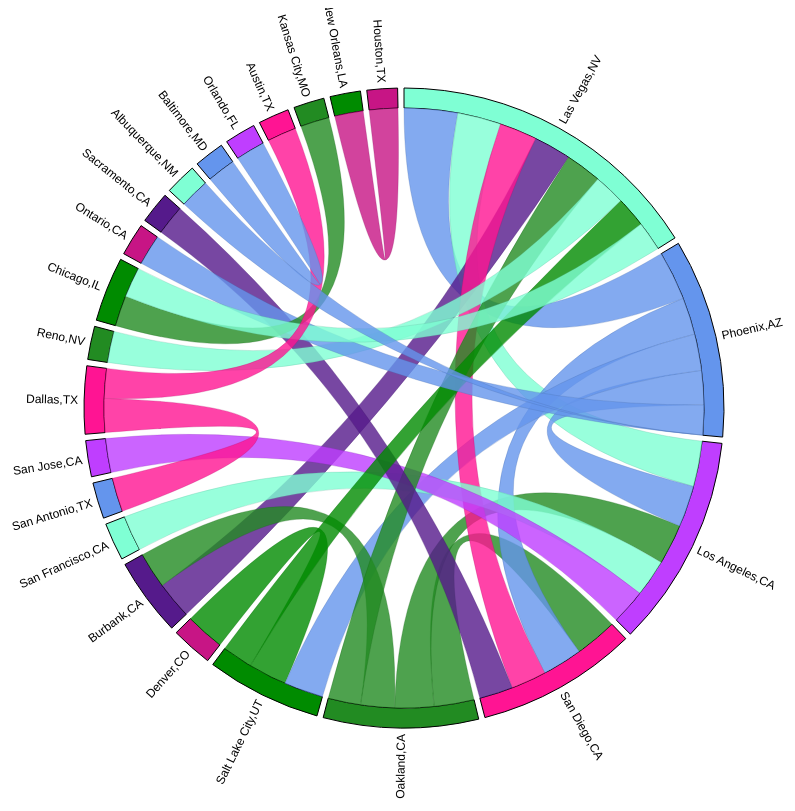
D3 v3 page, settled after 480 driven frames (8 s of simulated time); the page loaded 1 data file(s).


    var _gaq = _gaq || [];
    _gaq.push(['_setAccount', 'UA-45101494-1']);
    _gaq.push(['_setDomainName', 'delimited.io']);
    _gaq.push(['_trackPageview']);
    (function() {
        var ga = document.createElement('script'); ga.type = 'text/javascript'; ga.async = true;
        ga.src = ('https:' == document.location.protocol ? 'https://ssl' : 'http://www') + '.google-analytics.com/ga.js';
        var s = document.getElementsByTagName('script')[0]; s.parentNode.insertBefore(ga, s);
    })();
    

      //*******************************************************************
      //  CREATE MATRIX AND MAP
      //*******************************************************************
      d3.csv('circle_data.csv', function (error, data) {
        var mpr = chordMpr(data);

        mpr
          .addValuesToMap('origin')
          .setFilter(function (row, a, b) {
            return (row.origin === a.name && row.dest === b.name)
          })
          .setAccessor(function (recs, a, b) {
            if (!recs[0]) return 0;
            return +recs[0].flightscount;
          });
        drawChords(mpr.getMatrix(), mpr.getMap());
      });
      //*******************************************************************
      //  DRAW THE CHORD DIAGRAM
      //*******************************************************************
      function drawChords (matrix, mmap) {
        var w = 980, h = 800, r1 = h / 2, r0 = r1 - 100;

        var fill = d3.scale.ordinal()
            .domain(d3.range(4))
            //.range(["#000000", "#FFDD89", "#957244", "#F26223"]);
            .range(["#7FFFD4","#6495ED","#BF3EFF","#FF1493","#228B22","#008B00","#C71585","#551A8B"]);

        var chord = d3.layout.chord()
            .padding(.02)
            .sortSubgroups(d3.descending)
            .sortChords(d3.descending);

        var arc = d3.svg.arc()
            .innerRadius(r0)
            .outerRadius(r0 + 20);

        var svg = d3.select("body").append("svg:svg")
            .attr("width", w)
            .attr("height", h)
          .append("svg:g")
            .attr("id", "circle")
            .attr("transform", "translate(" + w / 2 + "," + h / 2 + ")");

            svg.append("circle")
                .attr("r", r0 + 20);

        var rdr = chordRdr(matrix, mmap);
        chord.matrix(matrix);

        var g = svg.selectAll("g.group")
            .data(chord.groups())
          .enter().append("svg:g")
            .attr("class", "group")
            .on("mouseover", mouseover)
            .on("mouseout", function (d) { d3.select("#tooltip").style("visibility", "hidden") });

        g.append("svg:path")
            .style("stroke", "black")
            .style("fill", function(d) { return fill(d.index); })
            .attr("d", arc);

        g.append("svg:text")
            .each(function(d) { d.angle = (d.startAngle + d.endAngle) / 2; })
            .attr("dy", ".35em")
            //.style("font-family", "helvetica, arial, sans-serif")
            .style("font-family", "verdana, arial, sans-serif")
            .style("font-size", "12px")
            .attr("text-anchor", function(d) { return d.angle > Math.PI ? "end" : null; })
            .attr("transform", function(d) {
              return "rotate(" + (d.angle * 180 / Math.PI - 90) + ")"
                  + "translate(" + (r0 + 26) + ")"
                  + (d.angle > Math.PI ? "rotate(180)" : "");
            })
            .text(function(d) { return rdr(d).gname; });

          var chordPaths = svg.selectAll("path.chord")
                .data(chord.chords())
              .enter().append("svg:path")
                .attr("class", "chord")
                .style("stroke", function(d) { return d3.rgb(fill(d.target.index)).darker(); })
                .style("fill", function(d) { return fill(d.target.index); })
                .attr("d", d3.svg.chord().radius(r0))
                .on("mouseover", function (d) {
                  d3.select("#tooltip")
                    .style("visibility", "visible")
                    .html(chordTip(rdr(d)))
                    .style("top", function () { return (d3.event.pageY - 100)+"px"})
                    .style("left", function () { return (d3.event.pageX - 100)+"px";})
                })
                .on("mouseout", function (d) { d3.select("#tooltip").style("visibility", "hidden") });

          function chordTip (d) {
            var p = d3.format(".2%"), q = d3.format(",.3r")
            return "Chord Info:<br/>"
              + p(d.svalue/d.stotal) + " (" + q(d.svalue) + ") travel from "
              + d.sname + " to " + d.tname
              + (d.sname === d.tname ? "": ("<br/>while...<br/>"
              + p(d.tvalue/d.ttotal) + " (" + q(d.tvalue) + ") travel from "
              + d.tname + " to " + d.sname))
          }

          function groupTip (d) {
            var p = d3.format(".1%"), q = d3.format(",.3r")
            return "Group Info:<br/>"
                + d.gname + " : " + q(d.gvalue) + "<br/>"
                + p(d.gvalue/d.mtotal) + " of Matrix Total (" + q(d.mtotal) + ")"
          }

          function mouseover(d, i) {
            d3.select("#tooltip")
              .style("visibility", "visible")
              .html(groupTip(rdr(d)))
              .style("top", function () { return (d3.event.pageY - 80)+"px"})
              .style("left", function () { return (d3.event.pageX - 130)+"px";})

            chordPaths.classed("fade", function(p) {
              return p.source.index != i
                  && p.target.index != i;
            });
          }
      }

    
// ── mapper.js
//*******************************************************************
//  CHORD MAPPER 
//*******************************************************************
function chordMpr (data) {
  var mpr = {}, mmap = {}, n = 0,
      matrix = [], filter, accessor;

  mpr.setFilter = function (fun) {
    filter = fun;
    return this;
  },
  mpr.setAccessor = function (fun) {
    accessor = fun;
    return this;
  },
  mpr.getMatrix = function () {
    matrix = [];
    _.each(mmap, function (a) {
      if (!matrix[a.id]) matrix[a.id] = [];
      _.each(mmap, function (b) {
       var recs = _.filter(data, function (row) {
          return filter(row, a, b);
        })
        matrix[a.id][b.id] = accessor(recs, a, b);
      });
    });
    return matrix;
  },
  mpr.getMap = function () {
    return mmap;
  },
  mpr.printMatrix = function () {
    _.each(matrix, function (elem) {
      console.log(elem);
    })
  },
  mpr.addToMap = function (value, info) {
    if (!mmap[value]) {
      mmap[value] = { name: value, id: n++, data: info }
    }
  },
  mpr.addValuesToMap = function (varName, info) {
    var values = _.uniq(_.pluck(data, varName));
    _.map(values, function (v) {
      if (!mmap[v]) {
        mmap[v] = { name: v, id: n++, data: info }
      }
    });
    return this;
  }
  return mpr;
}
//*******************************************************************
//  CHORD READER
//*******************************************************************
function chordRdr (matrix, mmap) {
  return function (d) {
    var i,j,s,t,g,m = {};
    if (d.source) {
      i = d.source.index; j = d.target.index;
      s = _.where(mmap, {id: i });
      t = _.where(mmap, {id: j });
      m.sname = s[0].name;
      m.sdata = d.source.value;
      m.svalue = +d.source.value;
      m.stotal = _.reduce(matrix[i], function (k, n) { return k + n }, 0);
      m.tname = t[0].name;
      m.tdata = d.target.value;
      m.tvalue = +d.target.value;
      m.ttotal = _.reduce(matrix[j], function (k, n) { return k + n }, 0);
    } else {
      g = _.where(mmap, {id: d.index });
      m.gname = g[0].name;
      m.gdata = g[0].data;
      m.gvalue = d.value;
    }
    m.mtotal = _.reduce(matrix, function (m1, n1) { 
      return m1 + _.reduce(n1, function (m2, n2) { return m2 + n2}, 0);
    }, 0);
    return m;
  }
}

### data: circle_data.csv
origin, dest, flightscount
Las Vegas,NV, Phoenix,AZ, 381
Phoenix,AZ, Las Vegas,NV, 351
Los Angeles,CA, Las Vegas,NV, 325
Las Vegas,NV, Los Angeles,CA, 311
San Diego,CA, Oakland,CA, 301
Los Angeles,CA, Phoenix,AZ, 295
Los Angeles,CA, Oakland,CA, 287
San Diego,CA, Phoenix,AZ, 285
Oakland,CA, San Diego,CA, 285
Salt Lake City,UT, Phoenix,AZ, 280
Oakland,CA, Los Angeles,CA, 279
Denver,CO, Salt Lake City,UT, 278
Salt Lake City,UT, Denver,CO, 274
Las Vegas,NV, Burbank,CA, 267
Las Vegas,NV, San Diego,CA, 267
Burbank,CA, Las Vegas,NV, 265
Phoenix,AZ, San Diego,CA, 265
Los Angeles,CA, San Francisco,CA, 265
Phoenix,AZ, Salt Lake City,UT, 259
Las Vegas,NV, Oakland,CA, 258
Burbank,CA, Oakland,CA, 257
San Francisco,CA, Los Angeles,CA, 253
San Diego,CA, Las Vegas,NV, 252
Los Angeles,CA, San Jose,CA, 251
Phoenix,AZ, Los Angeles,CA, 244
San Antonio,TX, Dallas,TX, 242
San Jose,CA, Los Angeles,CA, 242
Oakland,CA, Burbank,CA, 241
Dallas,TX, San Antonio,TX, 241
San Diego,CA, Sacramento,CA, 239
Oakland,CA, Las Vegas,NV, 232
Reno,NV, Las Vegas,NV, 223
Las Vegas,NV, Reno,NV, 222
Chicago,IL, Kansas City,MO, 219
Ontario,CA, Phoenix,AZ, 218
Salt Lake City,UT, Las Vegas,NV, 217
Las Vegas,NV, Salt Lake City,UT, 217
Chicago,IL, Las Vegas,NV, 214
Phoenix,AZ, Ontario,CA, 214
Sacramento,CA, San Diego,CA, 213
Dallas,TX, Austin,TX, 212
Albuquerque,NM, Phoenix,AZ, 212
Baltimore,MD, Providence,RI, 212
Las Vegas,NV, Chicago,IL, 210
Orlando,FL, Baltimore,MD, 208
Austin,TX, Dallas,TX, 207
Kansas City,MO, Chicago,IL, 206
New Orleans,LA, Houston,TX, 204
Houston,TX, New Orleans,LA, 204
Baltimore,MD, Orlando,FL, 202